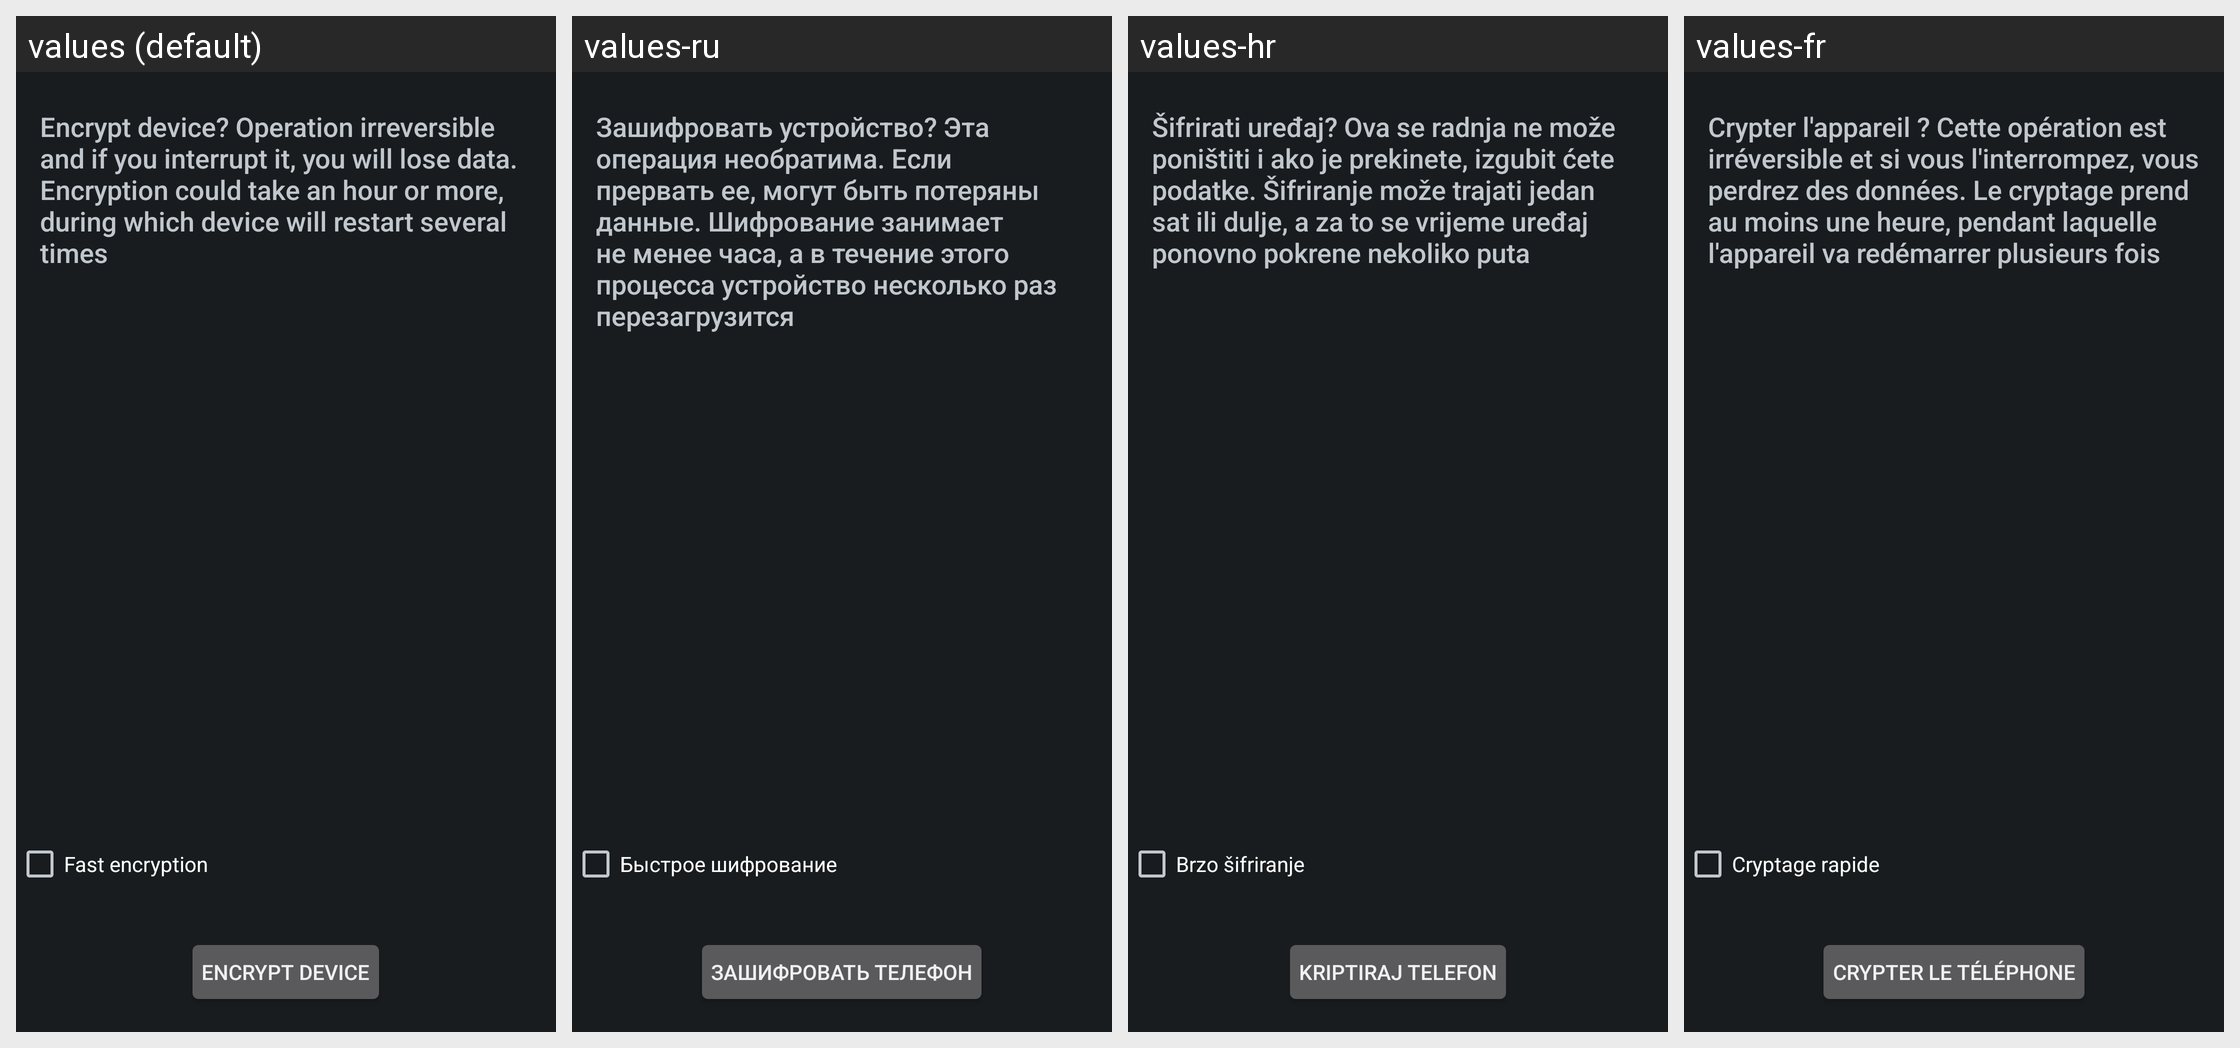

This grid shows one Android layout under several languages. Give, for every string resource on the screen, its name, the default text and each shown locale's text.
Android screen res/layout/crypt_keeper_confirm.xml rendered under 4 locales, left to right: values (default), values-ru, values-hr, values-fr. Device: Nexus 5 (rendered at 1080×1920; each locale shown at half size, 540×960, under a caption strip naming it); theme android:Theme.DeviceDefault.
Other locales in the repository, not shown: values-bg, values-ca, values-cs, values-da, values-de, values-en-rUS, values-es, values-es-rES, values-es-rUS, values-et, values-eu, values-fi, values-ga, values-gl, values-hu, values-is, values-it, values-kk, values-ko, values-lt, values-lv, values-mk, values-nb, values-nl, values-pl, values-pt, values-pt-rBR, values-pt-rPT, values-ro, values-sk, values-sl, values-sr, values-sv, values-tr, values-uk, values-uz.
Strings drawn on this screen, with the default value and each locale's value (text and hints the layout hard-codes, and strings that could not be matched under every locale, appear in the picture but are not listed):

crypt_keeper_final_desc
  values: Encrypt device? Operation irreversible and if you interrupt it, you will lose data. Encryption could take an hour or more, during which device will restart several times
  values-ru: Зашифровать устройство? Эта операция необратима. Если прервать ее, могут быть потеряны данные. Шифрование занимает не менее часа, а в течение этого процесса устройство несколько раз перезагрузится
  values-hr: Šifrirati uređaj? Ova se radnja ne može poništiti i ako je prekinete, izgubit ćete podatke. Šifriranje može trajati jedan sat ili dulje, a za to se vrijeme uređaj ponovno pokrene nekoliko puta
  values-fr: Crypter l'appareil ? Cette opération est irréversible et si vous l'interrompez, vous perdrez des données. Le cryptage prend au moins une heure, pendant laquelle l'appareil va redémarrer plusieurs fois

encrypt_tablet_fast_encryption
  values: Fast encryption
  values-ru: Быстрое шифрование
  values-hr: Brzo šifriranje
  values-fr: Cryptage rapide

crypt_keeper_button_text
  values: Encrypt device
  values-ru: Зашифровать телефон
  values-hr: Kriptiraj telefon
  values-fr: Crypter le téléphone
